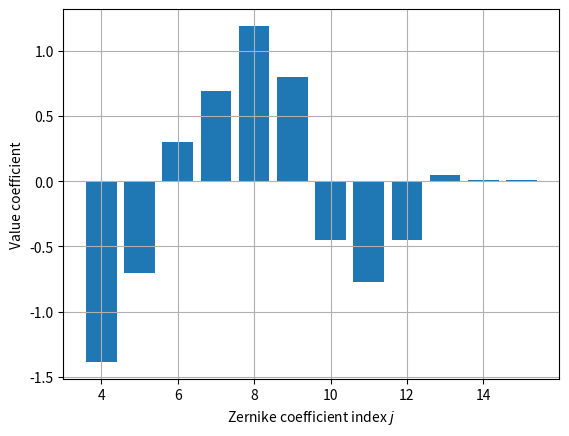

Here is the Python script that generated this plot:
import numpy as np
import matplotlib.pyplot as plt

# we use the Noll index convention. We use the first 15 polynomials. 
indices = np.arange(4, 16, 1)
coefficients = np.zeros(len(indices))
coefficients[0] = -1.385
coefficients[1] = -0.705
coefficients[2] = 0.299
coefficients[3] = 0.688
coefficients[4] = 1.19
coefficients[5] = 0.80
coefficients[6] = -0.45
coefficients[7] = -0.77
coefficients[8] = -0.45
coefficients[9] = 0.05
coefficients[10:] = 0.01

print(coefficients)

fig, ax = plt.subplots()
ax.grid()
ax.bar(indices, coefficients)
ax.set_xlabel(r'Zernike coefficient index $j$')
ax.set_ylabel(r'Value coefficient')

plt.show()